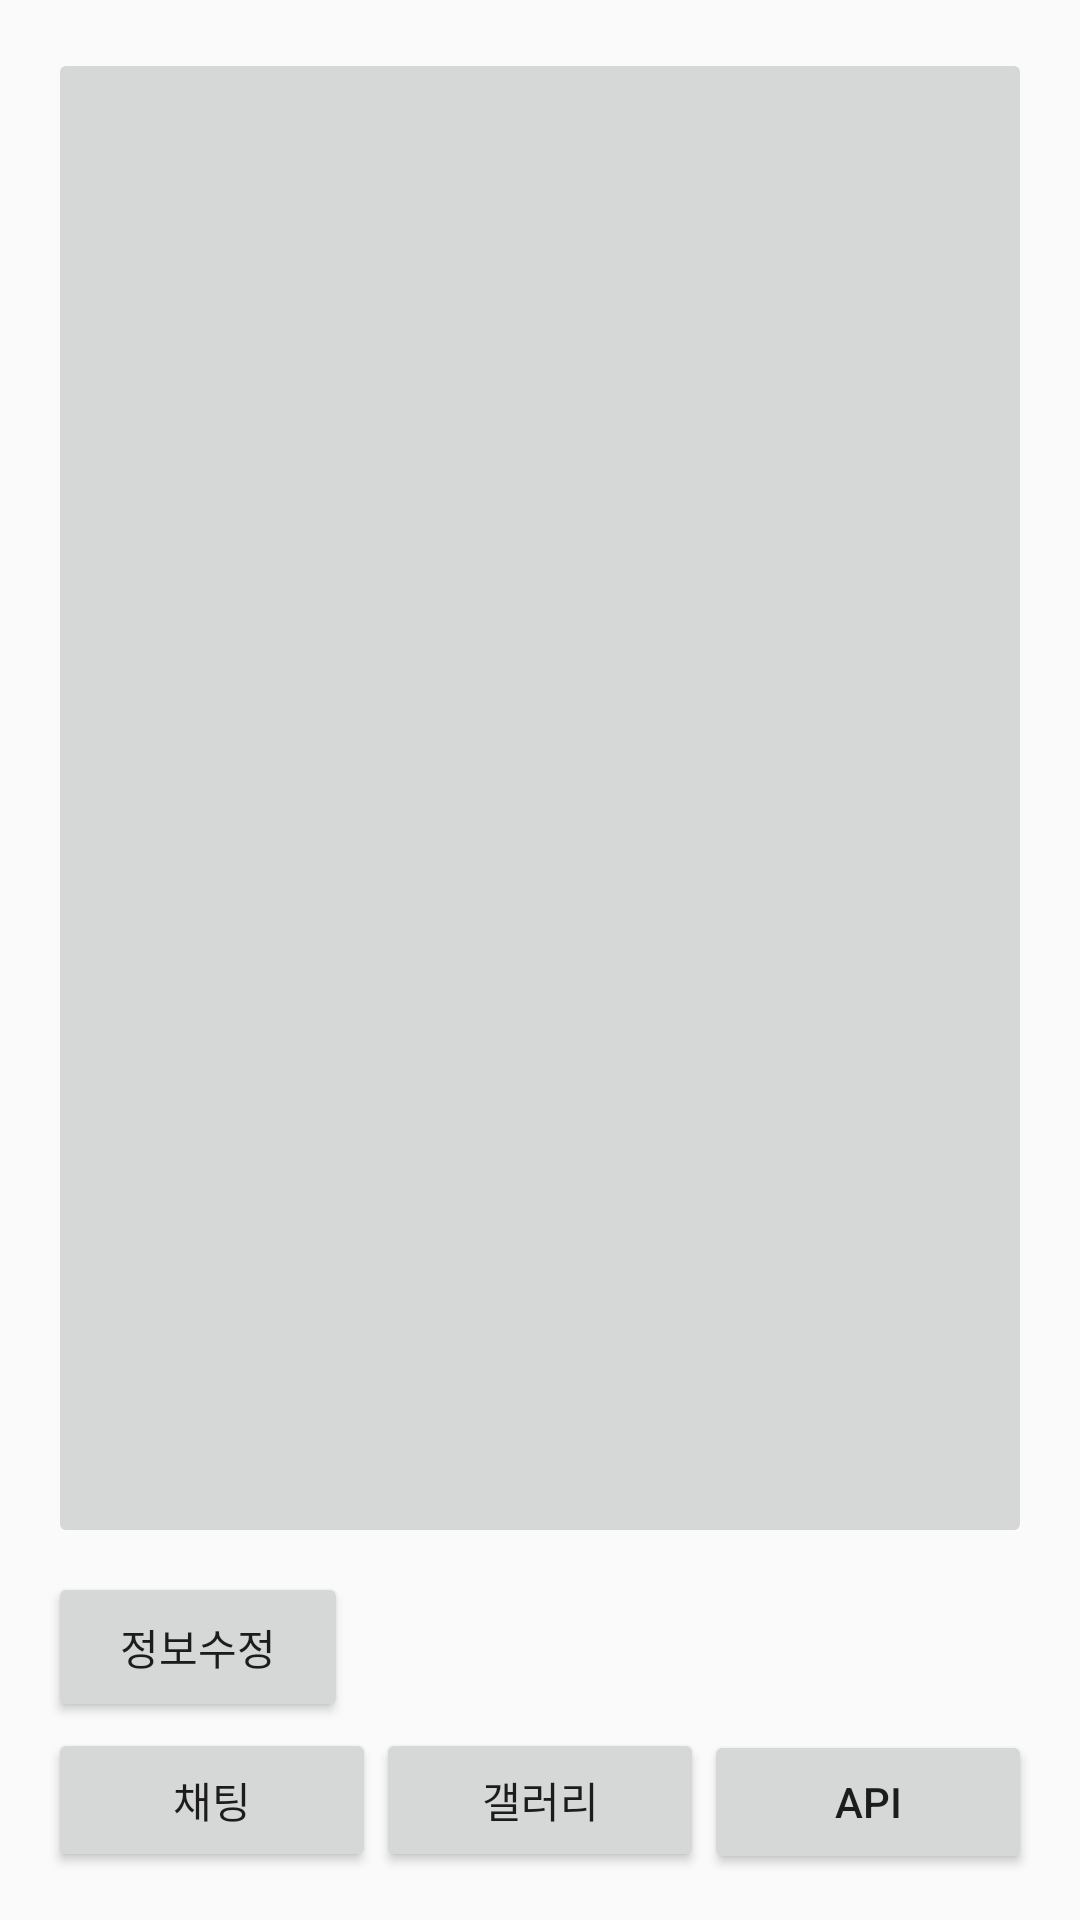

Here is an Android app screen rendered from its layout file. Give the layout XML and the strings, colors and styles it references.
<!-- AndroidManifest.xml: application theme AppTheme -->
<!-- res/layout/activity_start.xml -->
<?xml version="1.0" encoding="utf-8"?>
<RelativeLayout xmlns:android="http://schemas.android.com/apk/res/android"
    xmlns:app="http://schemas.android.com/apk/res-auto"
    xmlns:tools="http://schemas.android.com/tools"
    android:layout_width="match_parent"
    android:layout_height="match_parent"
    android:orientation="vertical"
    android:padding="16dp"
    tools:context=".StartActivity">


    <ImageButton
        android:id="@+id/id"
        android:layout_width="match_parent"
        android:layout_height="500dp"
        android:clickable="true"
        android:scaleType="centerInside"
        />
    <Button
        android:id="@+id/user"
        android:layout_width="100dp"
        android:layout_height="50dp"
        android:layout_below="@id/id"
        android:layout_marginTop="8dp"
        android:onClick="User"
        android:text="정보수정"
        />
    <LinearLayout
        android:id="@+id/Lr"
        android:layout_width="match_parent"
        android:layout_height="wrap_content"
        android:orientation="horizontal"
        android:layout_alignParentBottom="true">

        <Button
            android:id="@+id/btn2"
            android:layout_width="wrap_content"
            android:layout_height="wrap_content"
            android:layout_weight="1"
            android:onClick="Chat"
            android:text="채팅"/>
        <Button
            android:id="@+id/btn3"
            android:layout_width="wrap_content"
            android:layout_height="wrap_content"
            android:layout_weight="1"
            android:onClick="Gallery"
            android:text="갤러리"/>

        <Button
            android:id="@+id/btn4"
            android:layout_width="wrap_content"
            android:layout_height="wrap_content"
            android:layout_weight="1"
            android:onClick="API"
            android:text="API"/>
    </LinearLayout>


</RelativeLayout>
<!-- resources referenced by this layout -->
<resources>
  <style name="AppTheme" parent="Theme.AppCompat.Light.NoActionBar">
          
          <item name="colorPrimary">@color/colorPrimary</item>
          <item name="colorPrimaryDark">@color/colorPrimaryDark</item>
          <item name="colorAccent">@color/colorAccent</item>
      </style>
  <!-- not gathered from this repository: default colours our renderer supplied (Android Studio template values) -->
  <color name="colorPrimary">#FF6200EE</color>
  <color name="colorPrimaryDark">#FF3700B3</color>
  <color name="colorAccent">#FF03DAC5</color>
</resources>
